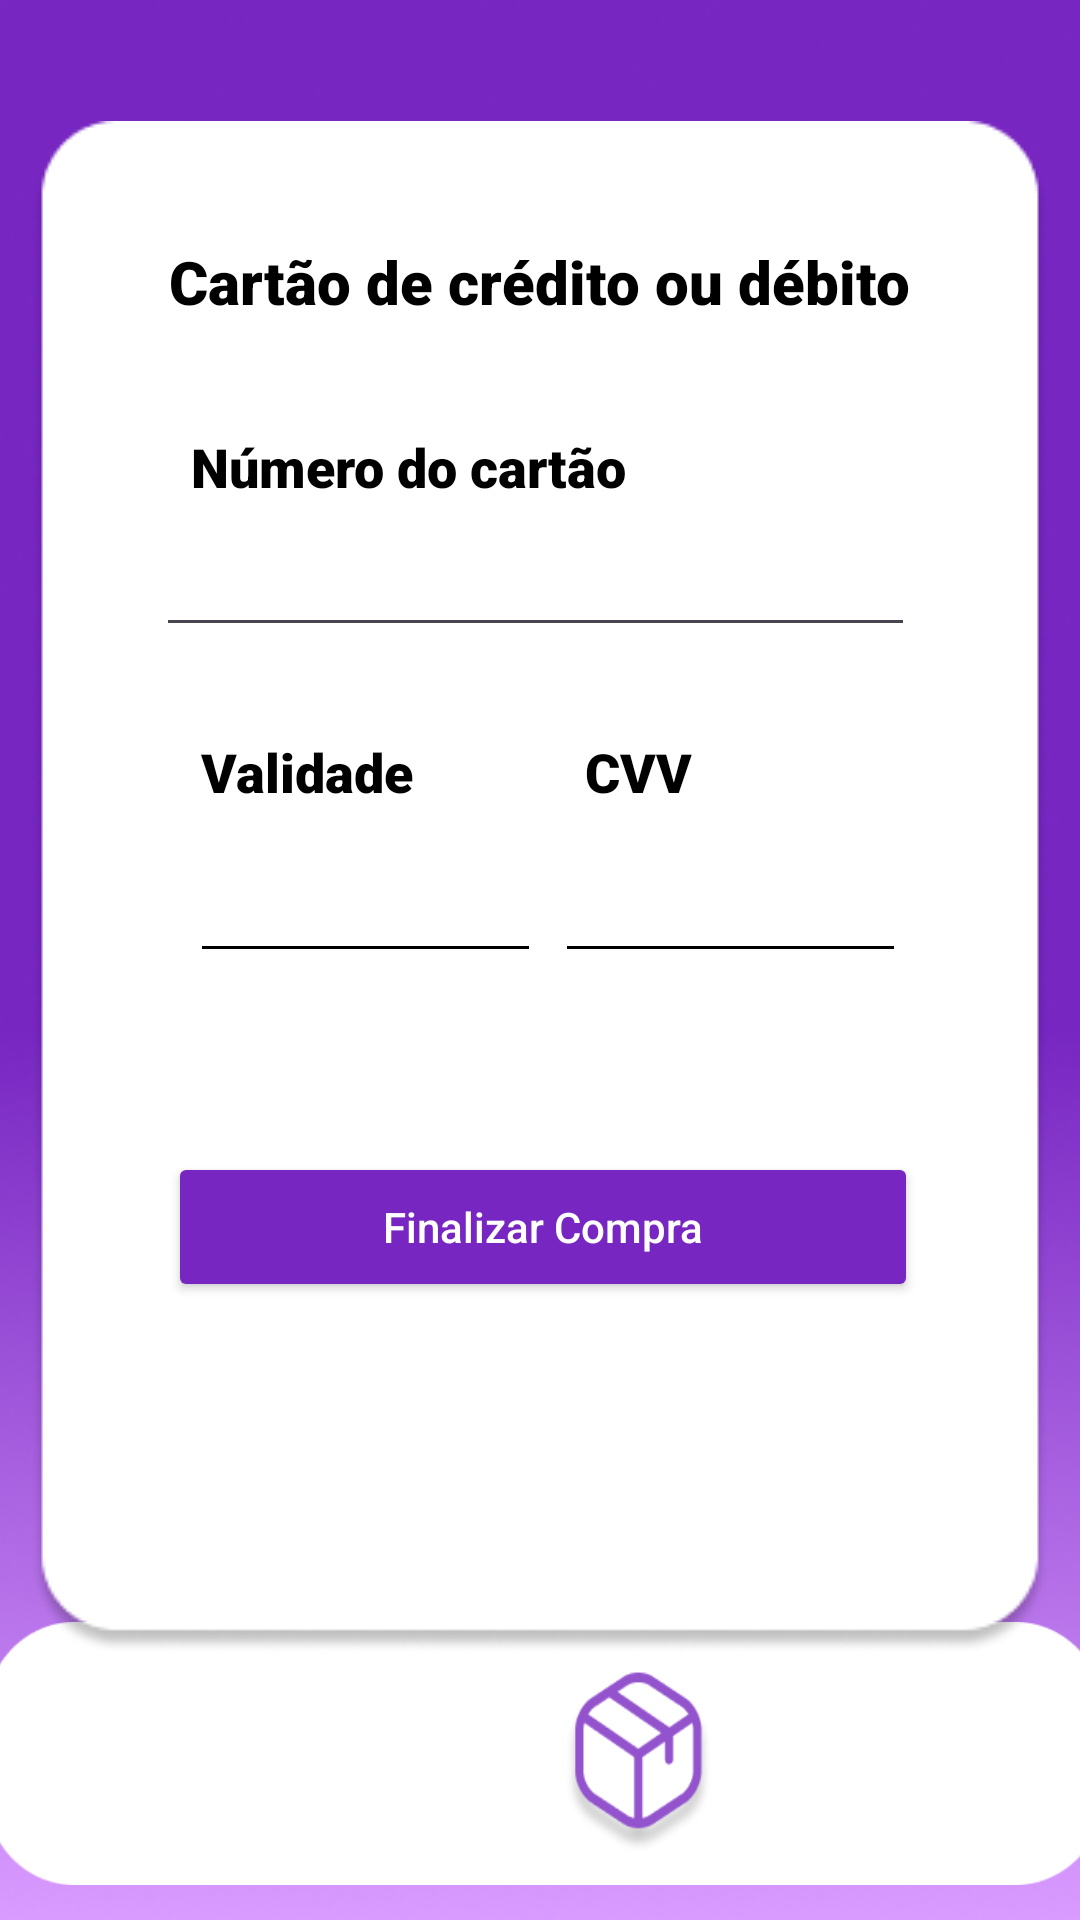

Android layout source for this screen:
<!-- AndroidManifest.xml: application theme Theme.AppBeeuzer -->
<!-- res/layout/activity_pagamento.xml -->
<?xml version="1.0" encoding="utf-8"?>
<androidx.constraintlayout.widget.ConstraintLayout xmlns:android="http://schemas.android.com/apk/res/android"
    xmlns:app="http://schemas.android.com/apk/res-auto"
    xmlns:tools="http://schemas.android.com/tools"
    android:layout_width="match_parent"
    android:layout_height="match_parent"
    android:background="@drawable/background"
    tools:context=".pagamento">

    <ImageView
        android:id="@+id/imageView27"
        android:layout_width="372dp"
        android:layout_height="111dp"
        android:contentDescription="@string/EMail"
        app:layout_constraintBottom_toBottomOf="parent"
        app:layout_constraintEnd_toEndOf="parent"
        app:layout_constraintHorizontal_bias="0.41"
        app:layout_constraintStart_toStartOf="parent"
        app:layout_constraintTop_toTopOf="parent"
        app:layout_constraintVertical_bias="1.0"
        app:srcCompat="@drawable/barramenu" />

    <Button
        android:id="@+id/btnhomeZ"
        android:layout_width="50dp"
        android:layout_height="54dp"
        android:background="@drawable/homeicon"
        android:onClick="Home"
        app:layout_constraintBottom_toBottomOf="parent"
        app:layout_constraintEnd_toEndOf="parent"
        app:layout_constraintHorizontal_bias="0.131"
        app:layout_constraintStart_toStartOf="parent"
        app:layout_constraintTop_toTopOf="parent"
        app:layout_constraintVertical_bias="0.962" />

    <Button
        android:id="@+id/btncaicaC2"
        android:layout_width="50dp"
        android:layout_height="61dp"
        android:background="@drawable/caixaicon"
        android:onClick="Caixa"
        app:layout_constraintBottom_toBottomOf="parent"
        app:layout_constraintEnd_toEndOf="parent"
        app:layout_constraintHorizontal_bias="0.605"
        app:layout_constraintStart_toStartOf="parent"
        app:layout_constraintTop_toTopOf="parent"
        app:layout_constraintVertical_bias="0.962" />

    <Button
        android:id="@+id/btnsobrenosC2"
        android:layout_width="50dp"
        android:layout_height="54dp"
        android:background="@drawable/pessoaicon"
        android:onClick="Contato"
        app:layout_constraintBottom_toBottomOf="parent"
        app:layout_constraintEnd_toEndOf="parent"
        app:layout_constraintHorizontal_bias="0.381"
        app:layout_constraintStart_toStartOf="parent"
        app:layout_constraintTop_toTopOf="parent"
        app:layout_constraintVertical_bias="0.962" />

    <Button
        android:id="@+id/btnentregaC2"
        android:layout_width="50dp"
        android:layout_height="54dp"
        android:background="@drawable/caminhaoicon"
        android:onClick="Entrega"
        app:layout_constraintBottom_toBottomOf="parent"
        app:layout_constraintEnd_toEndOf="parent"
        app:layout_constraintHorizontal_bias="0.849"
        app:layout_constraintStart_toStartOf="parent"
        app:layout_constraintTop_toTopOf="parent"
        app:layout_constraintVertical_bias="0.962" />

    <ImageView
        android:id="@+id/imageView25"
        android:layout_width="wrap_content"
        android:layout_height="wrap_content"
        app:layout_constraintBottom_toBottomOf="parent"
        app:layout_constraintEnd_toEndOf="parent"
        app:layout_constraintHorizontal_bias="0.492"
        app:layout_constraintStart_toStartOf="parent"
        app:layout_constraintTop_toTopOf="parent"
        app:layout_constraintVertical_bias="0.313"
        app:srcCompat="@drawable/rectangle_29" />

    <TextView
        android:id="@+id/txtCaixaCamisa4"
        android:layout_width="wrap_content"
        android:layout_height="wrap_content"
        android:fontFamily="sans-serif-black"
        android:hint="@string/Card"
        android:textColorHint="@color/black"
        android:textSize="20sp"
        app:layout_constraintBottom_toBottomOf="parent"
        app:layout_constraintEnd_toEndOf="parent"
        app:layout_constraintStart_toStartOf="parent"
        app:layout_constraintTop_toTopOf="parent"
        app:layout_constraintVertical_bias="0.131" />

    <EditText
        android:id="@+id/editTextNumberPassword"
        android:layout_width="253dp"
        android:layout_height="45dp"
        android:ems="10"
        android:inputType="numberPassword"
        app:layout_constraintBottom_toBottomOf="parent"
        app:layout_constraintEnd_toEndOf="parent"
        app:layout_constraintHorizontal_bias="0.487"
        app:layout_constraintStart_toStartOf="parent"
        app:layout_constraintTop_toTopOf="parent"
        app:layout_constraintVertical_bias="0.287" />

    <TextView
        android:id="@+id/txtCaixaCamisa6"
        android:layout_width="wrap_content"
        android:layout_height="wrap_content"
        android:fontFamily="sans-serif-black"
        android:hint="@string/Cvv"
        android:textColorHint="@color/black"
        android:textSize="18sp"
        app:layout_constraintBottom_toBottomOf="parent"
        app:layout_constraintEnd_toEndOf="parent"
        app:layout_constraintHorizontal_bias="0.601"
        app:layout_constraintStart_toStartOf="parent"
        app:layout_constraintTop_toTopOf="parent"
        app:layout_constraintVertical_bias="0.398" />

    <EditText
        android:id="@+id/editTextNumberPassword2"
        android:layout_width="117dp"
        android:layout_height="49dp"
        android:backgroundTint="@color/black"
        android:ems="10"
        android:inputType="numberPassword"
        app:layout_constraintBottom_toBottomOf="parent"
        app:layout_constraintEnd_toEndOf="parent"
        app:layout_constraintHorizontal_bias="0.261"
        app:layout_constraintStart_toStartOf="parent"
        app:layout_constraintTop_toTopOf="parent"
        app:layout_constraintVertical_bias="0.466" />

    <TextView
        android:id="@+id/txtCaixaCamisa8"
        android:layout_width="wrap_content"
        android:layout_height="wrap_content"
        android:fontFamily="sans-serif-black"
        android:hint="@string/NumCartao"
        android:textColorHint="@color/black"
        android:textSize="18sp"
        app:layout_constraintBottom_toBottomOf="parent"
        app:layout_constraintEnd_toEndOf="parent"
        app:layout_constraintHorizontal_bias="0.296"
        app:layout_constraintStart_toStartOf="parent"
        app:layout_constraintTop_toTopOf="parent"
        app:layout_constraintVertical_bias="0.233" />

    <TextView
        android:id="@+id/txtCaixaCamisa7"
        android:layout_width="wrap_content"
        android:layout_height="wrap_content"
        android:fontFamily="sans-serif-black"
        android:hint="@string/Validade"
        android:textColorHint="@color/black"
        android:textSize="18sp"
        app:layout_constraintBottom_toBottomOf="parent"
        app:layout_constraintEnd_toEndOf="parent"
        app:layout_constraintHorizontal_bias="0.231"
        app:layout_constraintStart_toStartOf="parent"
        app:layout_constraintTop_toTopOf="parent"
        app:layout_constraintVertical_bias="0.398" />

    <EditText
        android:id="@+id/editTextNumberPassword3"
        android:layout_width="117dp"
        android:layout_height="49dp"
        android:backgroundTint="@color/black"
        android:ems="10"
        android:inputType="numberPassword"
        app:layout_constraintBottom_toBottomOf="parent"
        app:layout_constraintEnd_toEndOf="parent"
        app:layout_constraintHorizontal_bias="0.761"
        app:layout_constraintStart_toStartOf="parent"
        app:layout_constraintTop_toTopOf="parent"
        app:layout_constraintVertical_bias="0.466" />

    <Button
        android:id="@+id/btnfinalizar"
        android:layout_width="250dp"
        android:layout_height="50dp"
        android:backgroundTint="@color/roxinho"
        android:hint="@string/finalizar"
        android:textColorHint="@color/white"
        app:layout_constraintBottom_toBottomOf="parent"
        app:layout_constraintEnd_toEndOf="parent"
        app:layout_constraintHorizontal_bias="0.509"
        app:layout_constraintStart_toStartOf="parent"
        app:layout_constraintTop_toTopOf="parent"
        app:layout_constraintVertical_bias="0.651" />

</androidx.constraintlayout.widget.ConstraintLayout>
<!-- resources referenced by this layout -->
<resources>
  <color name="black">#FF000000</color>
  <color name="roxinho">#7726C1</color>
  <color name="white">#FFFFFFFF</color>
  <!-- drawable background: png bitmap (drawable, 160349 bytes) -->
  <!-- drawable barramenu: png bitmap (drawable, 2461 bytes) -->
  <!-- drawable caixaicon: png bitmap (drawable, 7082 bytes) -->
  <!-- drawable rectangle_29: png bitmap (drawable, 11311 bytes) -->
  <string name="Card">Cartão de crédito ou débito</string>
  <string name="Cvv">CVV</string>
  <string name="EMail">E-Mail</string>
  <string name="NumCartao">Número do cartão</string>
  <string name="Validade">Validade</string>
  <string name="finalizar">Finalizar Compra</string>
  <style name="Theme.AppBeeuzer" parent="Base.Theme.AppBeeuzer" />
  <style name="Base.Theme.AppBeeuzer" parent="Theme.Material3.DayNight.NoActionBar">
          
          
      </style>
</resources>
